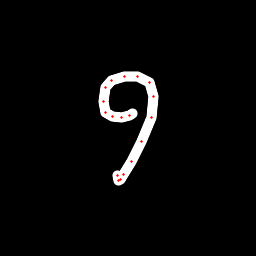

The table this chart was drawn from, first rows:
x, y, hover, eod
132.1, 113.2, 0.0, 0.0
129.3, 115.4, 0.0, 0.0
121.2, 117.5, 0.0, 0.0
112.6, 116.7, 0.0, 0.0
105.9, 112.4, 0.0, 0.0
103.3, 101.1, 0.0, 0.0
106, 87.67, 0.0, 0.0
112, 80.39, 0.0, 0.0
124.1, 76.01, 0.0, 0.0
137.6, 76.29, 0.0, 0.0
149.2, 82.67, 0.0, 0.0
153.5, 96.47, 0.0, 0.0
151.1, 117, 0.0, 0.0
141.7, 141.5, 0.0, 0.0
131.2, 161.2, 0.0, 0.0
123.9, 174.1, 0.0, 0.0
120.2, 179.6, 0.0, 0.0
118.4, 180.4, 0.0, 0.0
117.4, 175.8, 0.0, 1.0
